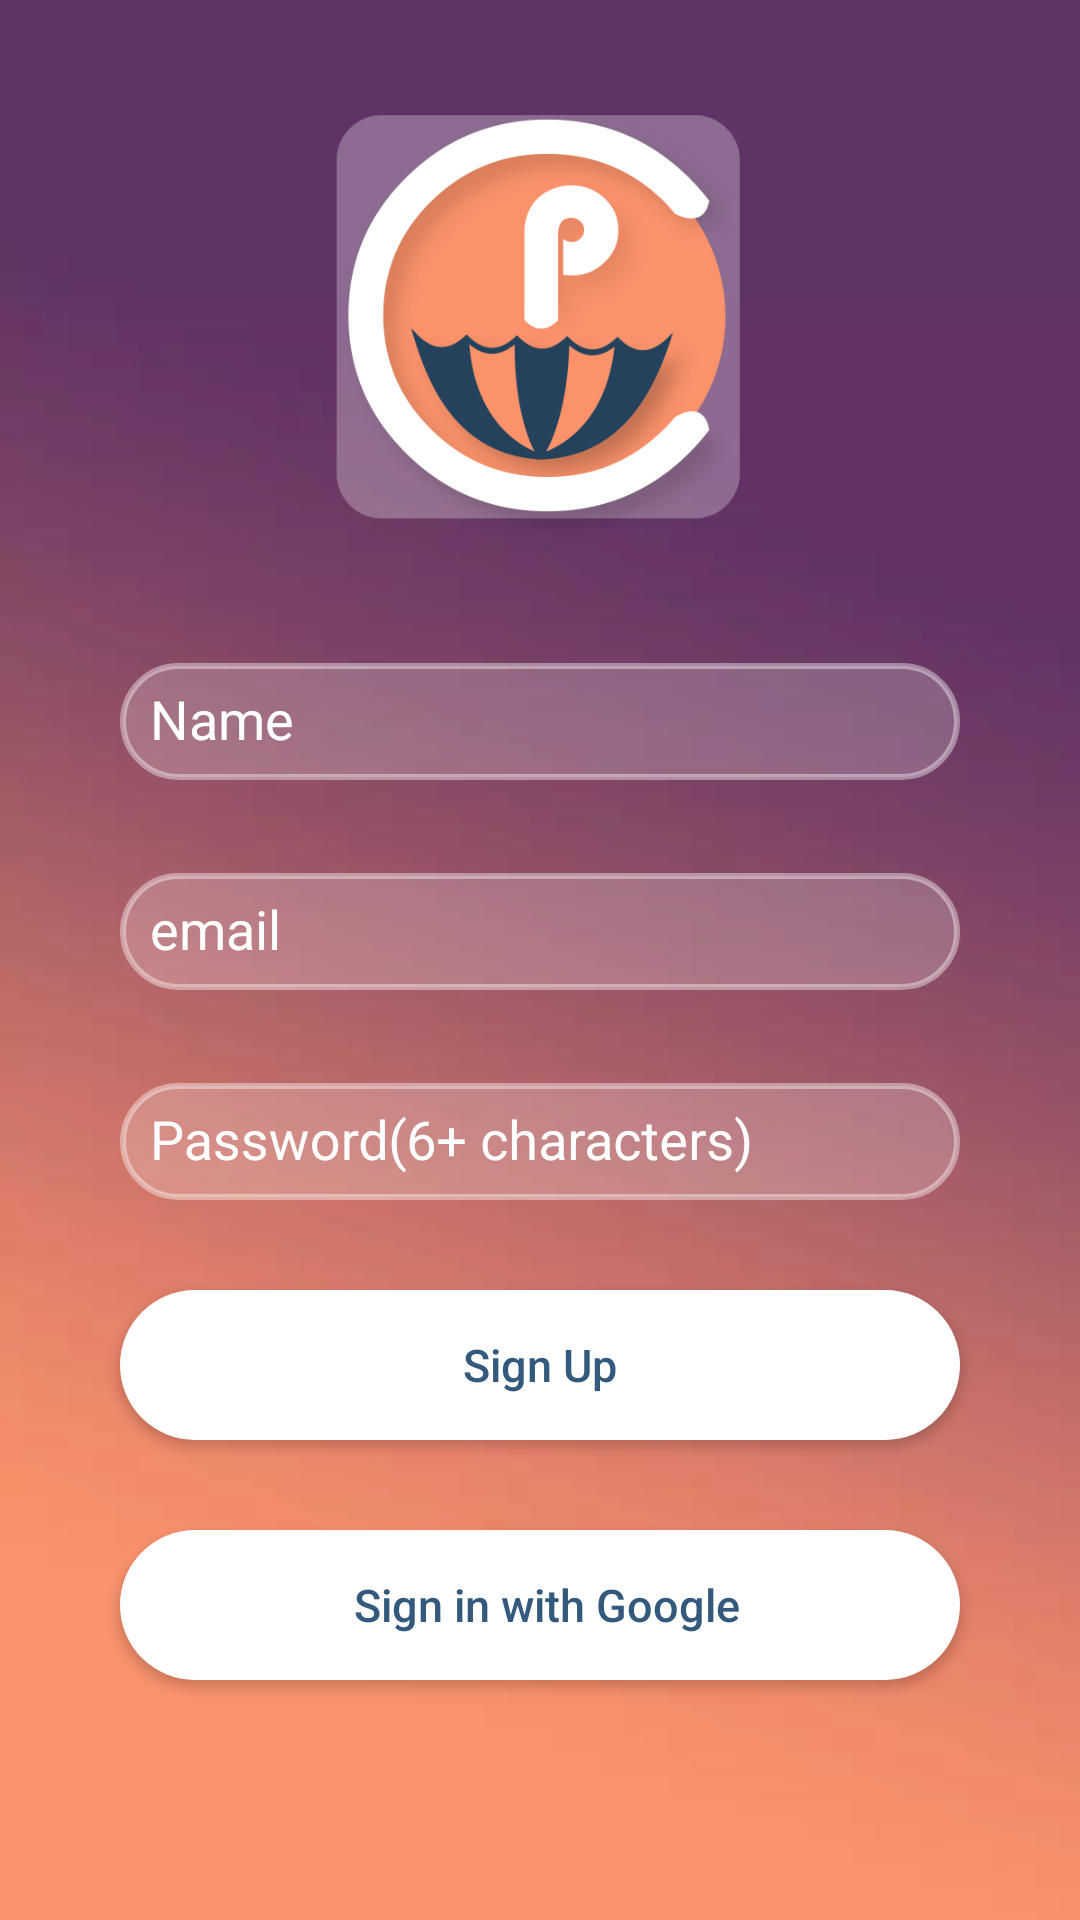

Android layout source for this screen:
<!-- AndroidManifest.xml: application theme AppTheme -->
<!-- res/layout/fragment_register.xml -->
<?xml version="1.0" encoding="utf-8"?>
<androidx.coordinatorlayout.widget.CoordinatorLayout xmlns:android="http://schemas.android.com/apk/res/android"
    xmlns:tools="http://schemas.android.com/tools"
    xmlns:app="http://schemas.android.com/apk/res-auto"
    android:id="@+id/coordinatorLayout"
    android:layout_width="match_parent"
    android:layout_height="match_parent"
    android:background="@drawable/login_background_color"
    tools:context=".view.SignEmailFragment">

    <RelativeLayout
        android:layout_width="match_parent"
        android:layout_height="match_parent">

        <ImageView
            android:id="@+id/imgLogo"
            android:layout_width="150dp"
            android:layout_height="150dp"
            android:layout_alignParentTop="true"
            android:layout_centerHorizontal="true"
            android:layout_marginTop="30dp"
            android:src="@drawable/logo_login" />

        <LinearLayout
            android:layout_width="match_parent"
            android:layout_height="match_parent"
            android:layout_below="@+id/imgLogo"
            android:layout_marginTop="30dp"
            android:orientation="vertical">

            <com.google.android.material.textfield.TextInputLayout
                android:id="@+id/name_text_input_layout"
                android:layout_width="match_parent"
                android:layout_height="@dimen/height_edt"
                android:layout_centerVertical="true"
                android:layout_marginEnd="@dimen/margin_edge"
                android:layout_marginStart="@dimen/margin_edge">

                <EditText
                    android:id="@+id/edtName"
                    android:layout_width="match_parent"
                    android:layout_height="match_parent"
                    android:layout_centerHorizontal="true"
                    android:layout_centerVertical="true"
                    android:ems="10"
                    android:hint="@string/name_hint"
                    android:inputType="textEmailAddress"
                    android:background="@drawable/background_edit_text"
                    android:paddingStart="10dp"
                    android:textColor="#fff"
                    android:gravity="center_vertical"/>

            </com.google.android.material.textfield.TextInputLayout>

            <com.google.android.material.textfield.TextInputLayout
                android:id="@+id/username_text_input_layout"
                android:layout_width="match_parent"
                android:layout_height="@dimen/height_edt"
                android:layout_below="@+id/name_text_input_layout"
                android:layout_centerVertical="true"
                android:layout_marginStart="@dimen/margin_edge"
                android:layout_marginEnd="@dimen/margin_edge"
                android:layout_marginTop="20dp"
                >

                <EditText
                    android:id="@+id/edtUsername"
                    android:layout_width="match_parent"
                    android:layout_height="match_parent"
                    android:layout_centerHorizontal="true"
                    android:layout_centerVertical="true"
                    android:ems="10"
                    android:hint="@string/username"
                    android:inputType="textEmailAddress"
                    android:background="@drawable/background_edit_text"
                    android:paddingLeft="10dp"
                    android:textColor="#fff"
                    android:gravity="left|center_vertical"/>

            </com.google.android.material.textfield.TextInputLayout>

            <com.google.android.material.textfield.TextInputLayout
                android:id="@+id/password_text_input_layout"
                android:layout_width="match_parent"
                android:layout_height="@dimen/height_edt"
                android:layout_below="@+id/username_text_input_layout"
                android:layout_centerVertical="true"
                android:layout_marginEnd="@dimen/margin_edge"
                android:layout_marginStart="@dimen/margin_edge"
                android:layout_marginTop="20dp">

                <EditText
                    android:id="@+id/edtPassword"
                    android:layout_width="match_parent"
                    android:layout_height="match_parent"
                    android:layout_centerHorizontal="true"
                    android:layout_centerVertical="true"
                    android:ems="10"
                    android:hint="@string/password"
                    android:inputType="textPassword"
                    android:background="@drawable/background_edit_text"
                    android:paddingLeft="10dp"
                    android:textColor="#fff"
                    android:gravity="left|center_vertical"/>

            </com.google.android.material.textfield.TextInputLayout>

            <Button
                android:id="@+id/btnRegister"
                android:layout_width="match_parent"
                android:layout_height="@dimen/height_edt"
                android:layout_below="@+id/password_text_input_layout"
                android:layout_centerVertical="true"
                android:layout_marginStart="@dimen/margin_edge"
                android:layout_marginEnd="@dimen/margin_edge"
                android:layout_marginTop="30dp"
                android:text="@string/btn_register"
                android:background="@drawable/background_login_button"
                style="@style/TextViewButton"
                android:foreground="?attr/selectableItemBackground"
                android:clickable="true"
                android:textAllCaps="false"/>

            <Button
                android:id="@+id/btnSignUpGoogle"
                android:layout_width="match_parent"
                android:layout_height="@dimen/height_edt"
                android:layout_below="@+id/rippleViewRegister"
                android:layout_centerVertical="true"
                android:layout_marginStart="@dimen/margin_edge"
                android:layout_marginEnd="@dimen/margin_edge"
                android:layout_marginTop="30dp"
                android:text="@string/btn_sign_up_google"
                android:background="@drawable/background_login_button"
                android:drawableEnd="@drawable/ic_google_sign"
                android:paddingEnd="10dp"
                android:paddingStart="15dp"
                android:gravity="center"
                style="@style/TextViewButton"
                android:foreground="?attr/selectableItemBackground"
                android:clickable="true"
                android:textAllCaps="false"/>

        </LinearLayout>

        <com.wang.avi.AVLoadingIndicatorView
            android:id="@+id/progressBar"
            android:layout_width="wrap_content"
            android:layout_height="wrap_content"
            android:layout_centerInParent="true"
            app:indicatorName="BallSpinFadeLoaderIndicator"
            app:indicatorColor="@color/lightGrey"
            android:visibility="gone" />
    </RelativeLayout>

</androidx.coordinatorlayout.widget.CoordinatorLayout>
<!-- resources referenced by this layout -->
<resources>
  <color name="lightGrey">#D6D4D4</color>
  <dimen name="height_edt">50dp</dimen>
  <dimen name="margin_edge">40dp</dimen>
  <!-- drawable background_edit_text (drawable) -->
  <?xml version="1.0" encoding="utf-8"?>
  <layer-list xmlns:android="http://schemas.android.com/apk/res/android">
      
          
              
              
              
          
      
      <item >
          <shape
              android:shape="rectangle">
              <solid android:color="#33FFFFFF"/>
              <padding android:left="6dp"
                  android:top="6dp"
                  android:right="6dp"
                  android:bottom="6dp" />
              <corners android:radius="50dp"/>
              <stroke
                  android:width="6px"
                  android:color="#66FFFFFF"/>
          </shape>
      </item>
  </layer-list>
  
      
      
          
          
          
  
      
          
          
          
      
  
  
  <!-- drawable background_login_button (drawable) -->
  <?xml version="1.0" encoding="utf-8"?>
  <selector xmlns:android="http://schemas.android.com/apk/res/android">
  
      <item android:state_pressed="true">
          <shape xmlns:android="http://schemas.android.com/apk/res/android"
              android:shape="rectangle">
              <solid android:color="#F7C7B6" />
              <corners android:radius="50dp"/>
          </shape>
      </item>
      <item>
          <shape xmlns:android="http://schemas.android.com/apk/res/android"
              android:shape="rectangle">
              <solid android:color="@color/colorWhite" />
              <corners android:radius="50dp"/>
          </shape>
      </item>
  </selector>
  <!-- drawable login_background_color: webp bitmap (drawable, 3334 bytes) -->
  <!-- drawable logo_login: png bitmap (drawable, 56202 bytes) -->
  <string name="btn_register">Sign Up</string>
  <string name="btn_sign_up_google">Sign in with Google</string>
  <string name="name_hint">Name</string>
  <string name="password">Password(6+ characters)</string>
  <string name="username">email</string>
  <style name="TextViewButton" parent="@android:style/TextAppearance.Widget.TextView">
          <item name="android:textColor">@color/colorPrimary</item>
          <item name="android:textSize">15sp</item>
      </style>
  <style name="AppTheme" parent="Theme.AppCompat.Light.NoActionBar">
          
          <item name="colorPrimary">@color/colorPrimary</item>
          <item name="colorPrimaryDark">@color/colorPrimaryDark</item>
          <item name="colorAccent">@color/colorAccent</item>
          
  
          <item name="android:textColorHint">@color/colorWhite</item>
          
  
          
          
          <item name="android:textColor">@color/colorPublicText</item>
          
  
          <item name="searchViewStyle">@style/SearchViewMy</item>
  
          
  
  
      </style>
  <color name="colorWhite">#FFF</color>
  <color name="colorPrimary">#335A7C</color>
  <color name="colorPrimaryDark">#25425c</color>
  <color name="colorAccent">#FF4081</color>
  <color name="colorPublicText">#5C5656</color>
  <style name="SearchViewMy" parent="Widget.AppCompat.Light.SearchView">
          <item name="searchHintIcon">@null</item>
          <item name="searchIcon">@null</item>
          <item name="android:iconifiedByDefault">false</item>
      </style>
</resources>
